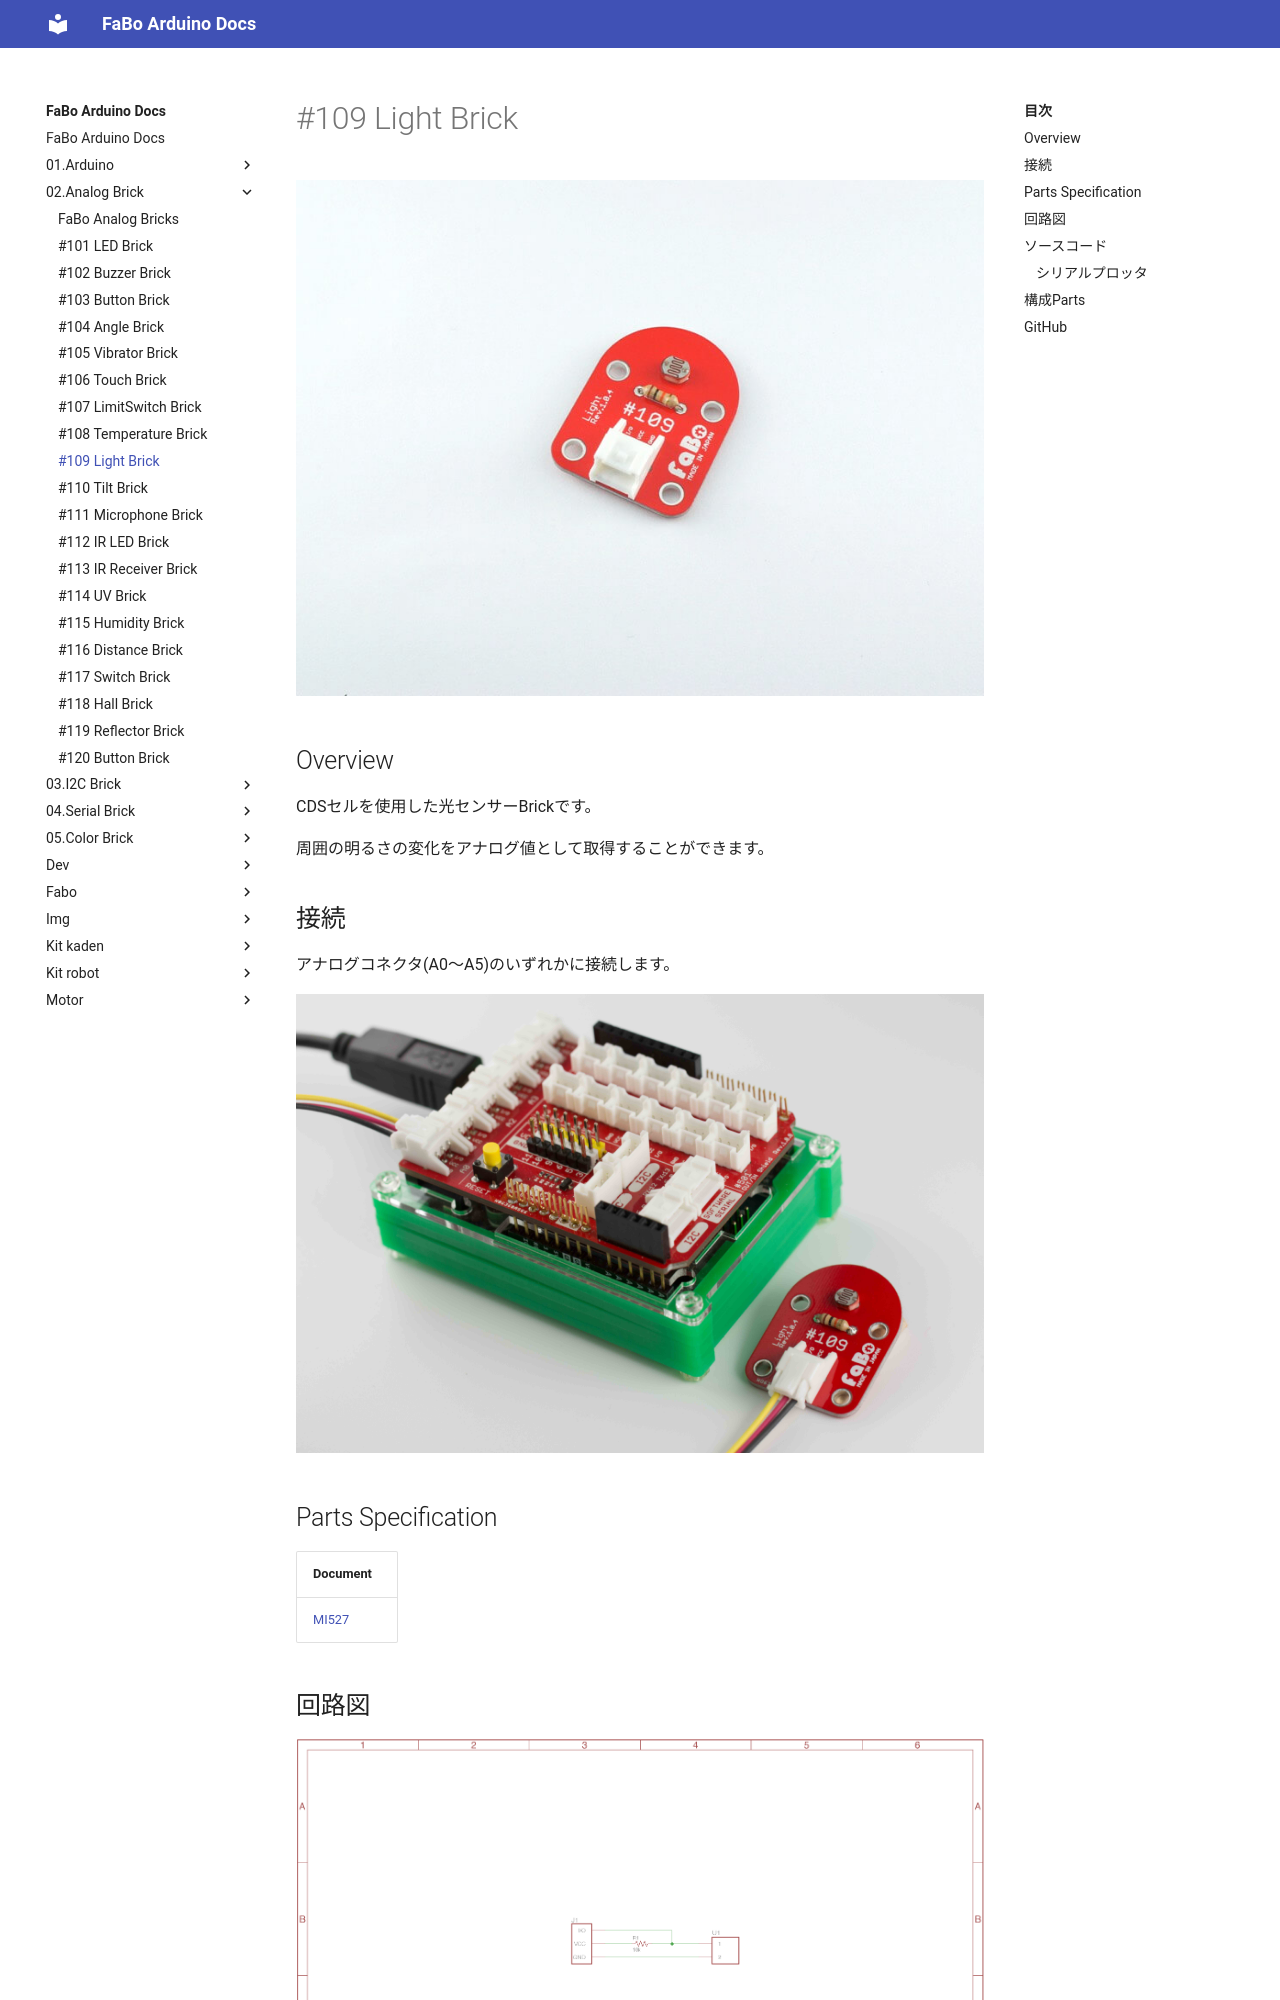

repository: FaBoPlatform/ArduinoDocs · page: 02.Analog Brick/109_brick_analog_ambientlight/index.html · generator: mkdocs

# #109 Light Brick

![](../img/100_analog/product/109.jpg)
<!--COLORME-->

## Overview
CDSセルを使用した光センサーBrickです。

周囲の明るさの変化をアナログ値として取得することができます。

## 接続
アナログコネクタ(A0〜A5)のいずれかに接続します。

![](../img/100_analog/connect/109_new_with_arduino.jpg)

## Parts Specification
| Document |
|:--|
| [MI527](http://akizukidenshi.com/catalog/g/gI-00110/) |

## 回路図
![](../img/100_analog/schematic/109_light.png)
